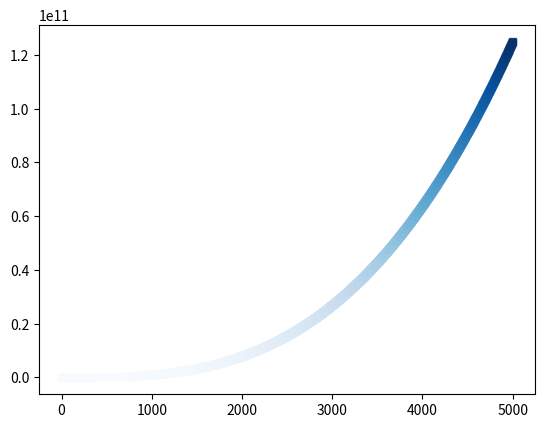

This chart was generated by the following Python code:
import matplotlib.pyplot as plt


x_values = list(range(1, 5000))
y_values = [x**3 for x in x_values]

plt.scatter(
    x_values,                  # X-координаты точек (последовательность чисел)
    y_values,                  # Y-координаты точек (последовательность чисел)
    s=20,                      # Размер маркеров (в точках^2). Может быть числом или массивом
    c=y_values,                # Цвет маркеров. Число, строка ('red'), RGB/RGBA или массив
    marker='s',                # Форма маркера: 'o' круг, 's' квадрат, '^' треугольник и т.д.
    cmap=plt.cm.Blues,         # Цветовая карта (используется только если c — массив чисел)
    norm=None,                 # Нормализация данных для cmap (объект Normalize)
    vmin=None,                 # Минимальное значение для цветовой шкалы (переопределяет norm)
    vmax=None,                 # Максимальное значение для цветовой шкалы (переопределяет norm)
    alpha=0.7,                 # Прозрачность: 0 — полностью прозрачный, 1 — непрозрачный
    linewidths=1,              # Толщина контура маркера (в точках)
    edgecolors=None,        # Цвет контура маркера. 'face' — как заливка, 'none' — без контура
    plotnonfinite=False,       # Рисовать ли точки с NaN/inf значениями
    label='Кубы чисел',        # Подпись для легенды (используется с plt.legend())
    # --- Дополнительные свойства (передаются как **kwargs) ---
    # color='red',             # Альтернатива c: задаёт цвет одним значением
    # facecolors='green',      # Альтернатива c: цвет заливки маркера
    # zorder=2,                # Порядок отрисовки: больше число — выше слой
    # picker=5,                # Радиус в пикселях для выбора точки мышью (события)
    # url='https://...',       # URL, привязанный к точке (для интерактивных бэкендов)
    # gid='my_group',          # Идентификатор группы для художника (Artist)
    # rasterized=False,        # Растеризовать ли точки в изображение (для PDF/SVG)
    # clip_on=True,            # Обрезать ли маркеры по границам осей
    # visible=True,            # Отображать ли точки на графике
)


plt.show()
